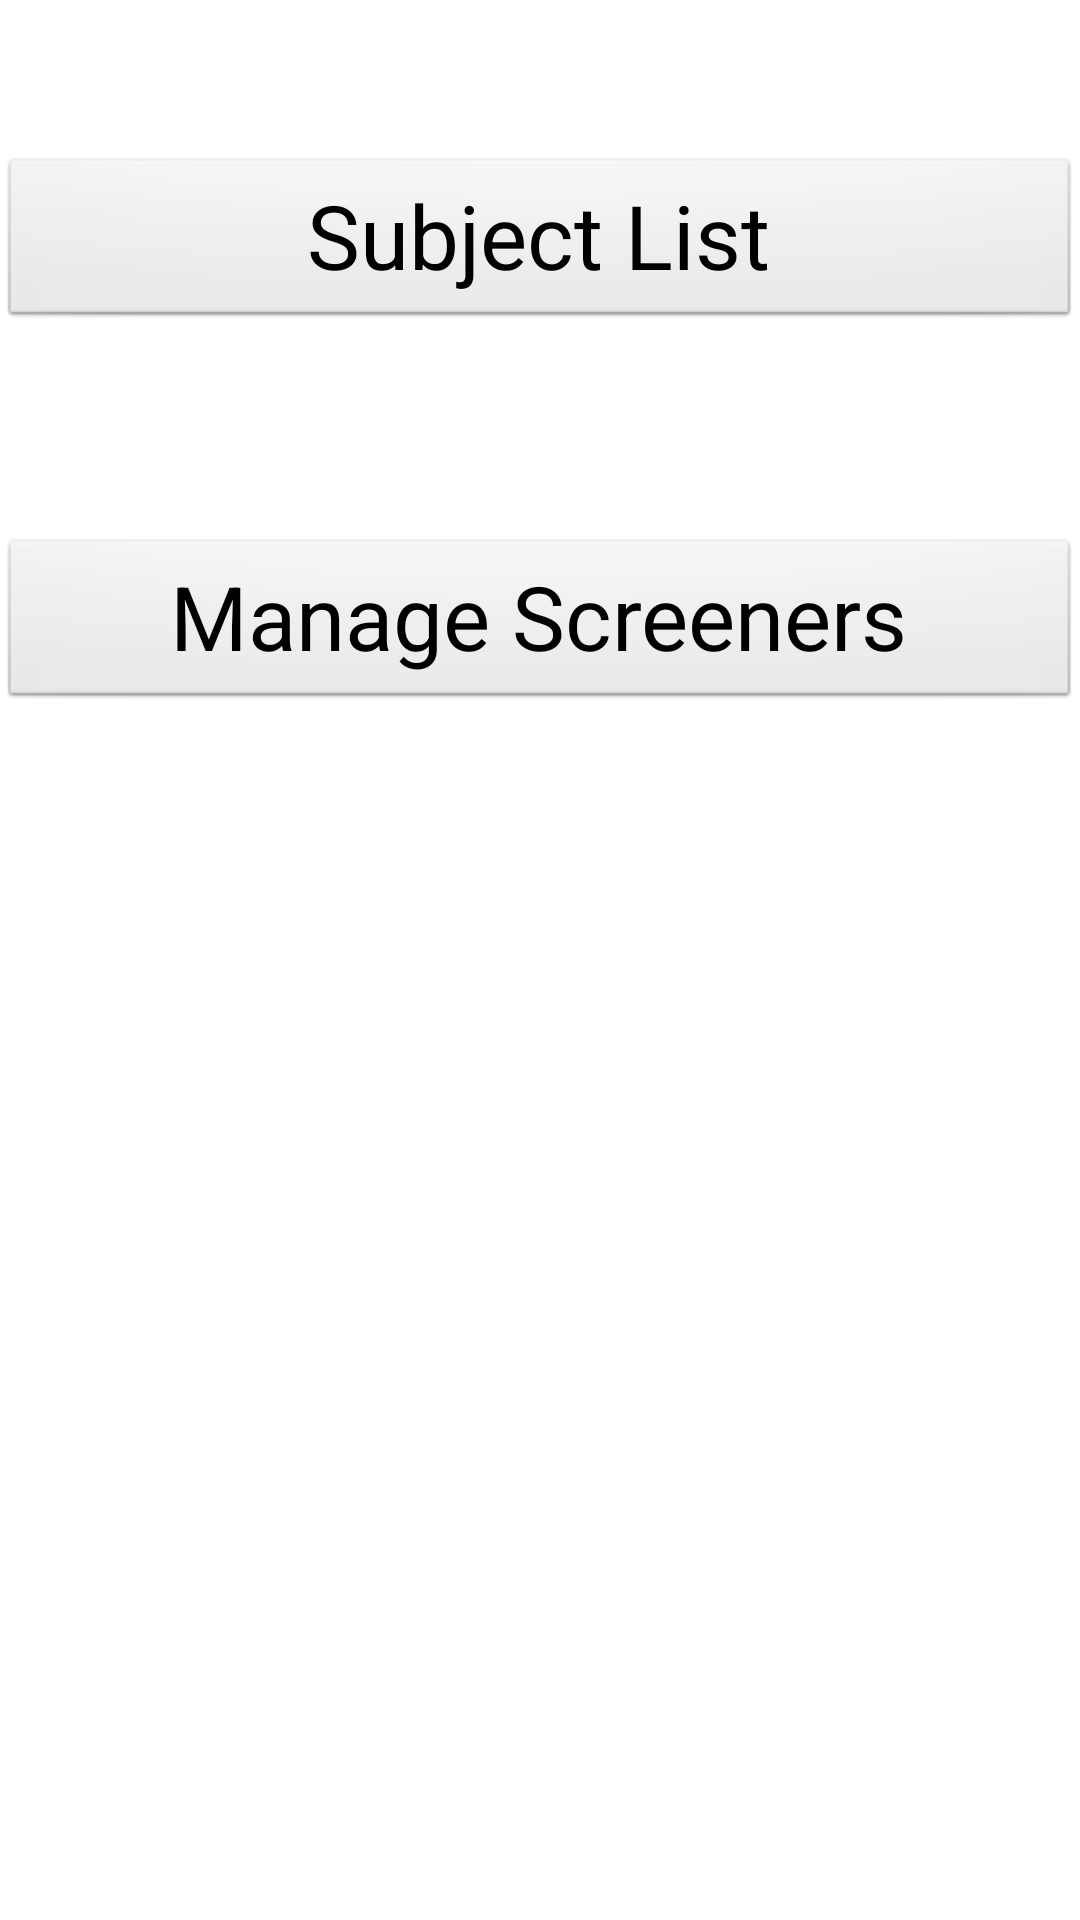

This screen was rendered from an Android layout file. Write that file and the resources it references.
<!-- AndroidManifest.xml: application theme AppTheme -->
<!-- res/layout/screener_main.xml -->
<RelativeLayout xmlns:android="http://schemas.android.com/apk/res/android"
    xmlns:tools="http://schemas.android.com/tools"
    android:layout_width="match_parent"
    android:layout_height="match_parent"
    android:paddingBottom="@dimen/activity_vertical_margin"
    android:paddingLeft="@dimen/activity_horizontal_margin"
    android:paddingRight="@dimen/activity_horizontal_margin"
    android:paddingTop="@dimen/activity_vertical_margin"
    tools:context=".ScreenerActivity" >

    <Button
        style="@style/ScreenerMainButtonStyle"
        android:id="@+id/buttonSubjList"
        android:layout_width="wrap_content"
        android:layout_height="wrap_content"
        android:layout_alignParentLeft="true"
        android:layout_alignParentRight="true"
        android:layout_alignParentTop="true"
        android:layout_marginTop="52dp"
        android:text="@string/btn_subjList" />

    <Button
        style="@style/ScreenerMainButtonStyle"
        android:id="@+id/buttonManageScrnr"
        android:layout_width="wrap_content"
        android:layout_height="wrap_content"
        android:layout_alignParentLeft="true"
        android:layout_alignParentRight="true"
        android:layout_below="@+id/buttonSubjList"
        android:layout_marginTop="69dp"
        android:text="@string/btn_manageScreener" />

</RelativeLayout>
<!-- resources referenced by this layout -->
<resources>
  <string name="btn_manageScreener">Manage Screeners</string>
  <string name="btn_subjList">Subject List</string>
  <style name="ScreenerMainButtonStyle">
  	    <item name="android:textSize">0.2in</item>
  	</style>
  <style name="AppTheme" parent="AppBaseTheme">
          
      </style>
  <style name="AppBaseTheme" parent="android:Theme.Light">
          
      </style>
</resources>
